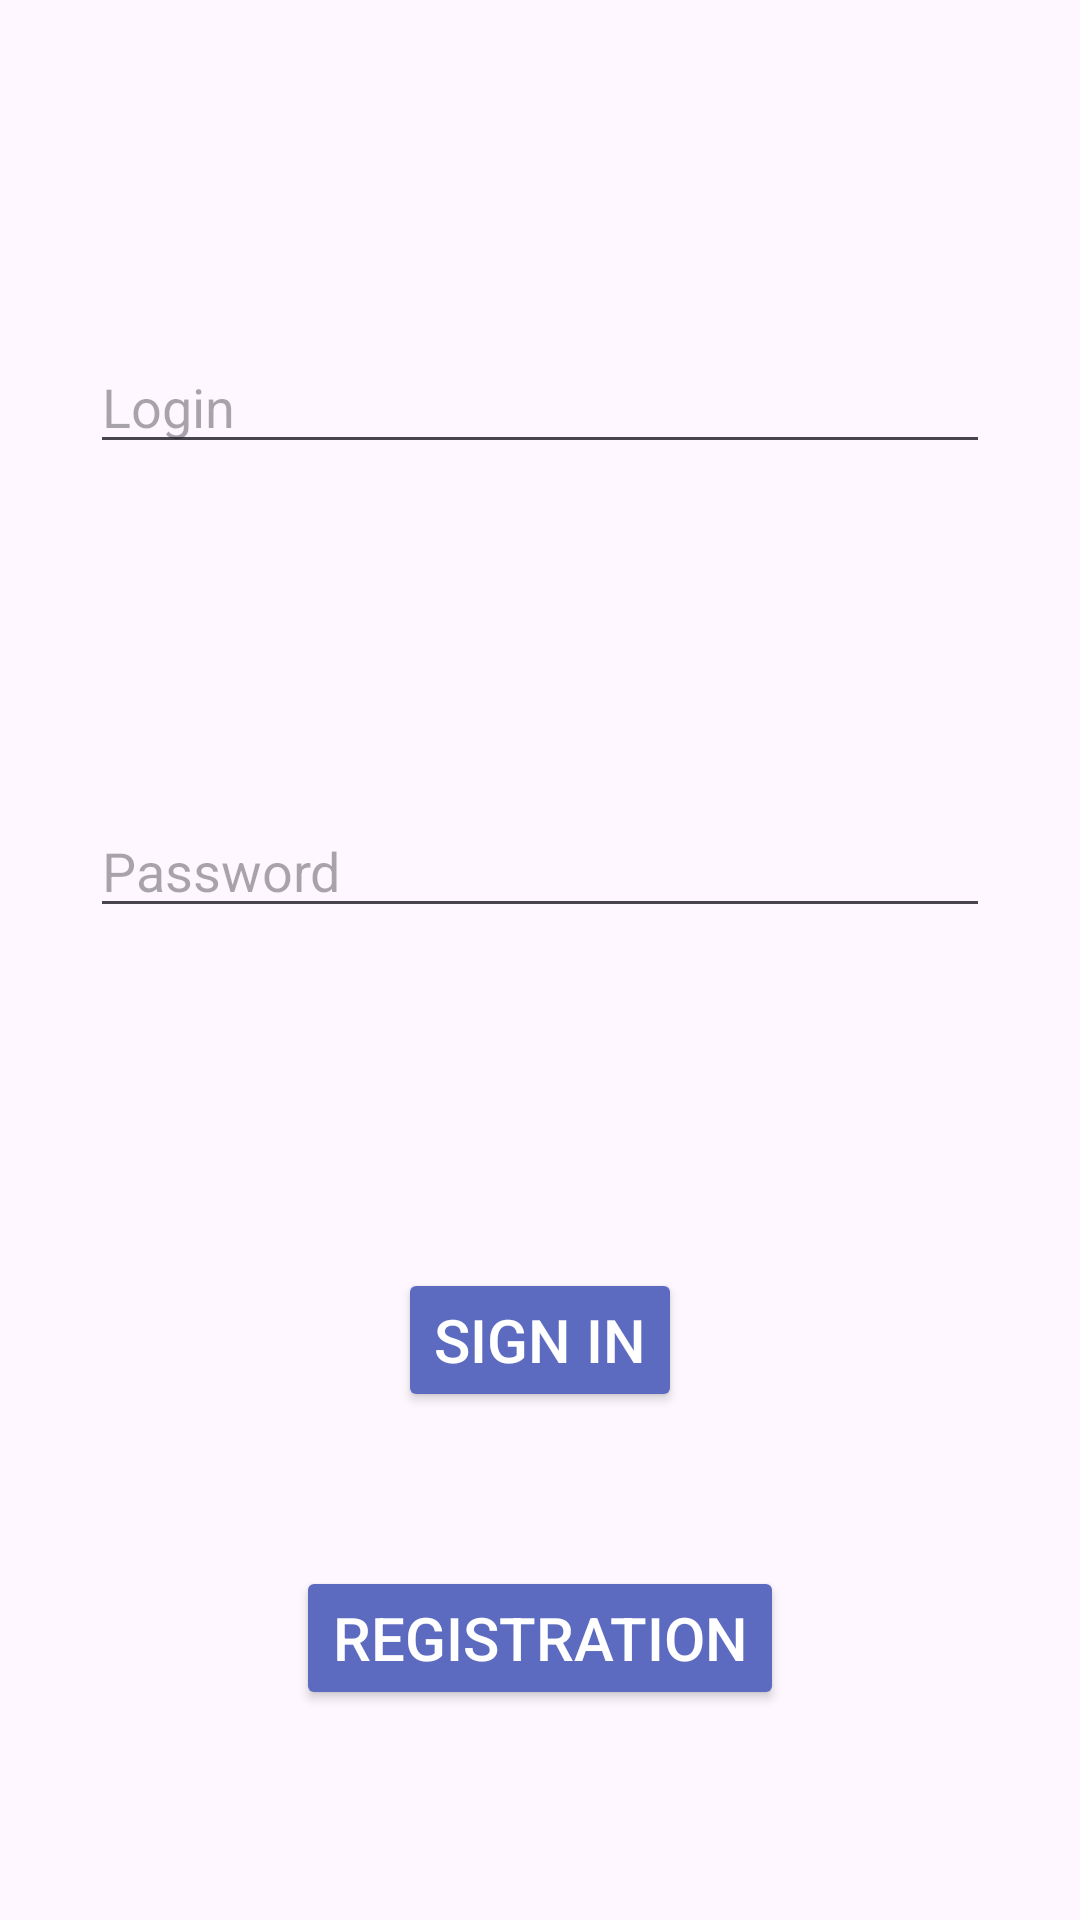

Write the Android layout XML for this screen, with the resource values it uses.
<!-- AndroidManifest.xml: application theme Theme.AndroidHomework -->
<!-- res/layout/activity_login.xml -->
<?xml version="1.0" encoding="utf-8"?>
<androidx.constraintlayout.widget.ConstraintLayout xmlns:android="http://schemas.android.com/apk/res/android"
    xmlns:app="http://schemas.android.com/apk/res-auto"
    xmlns:tools="http://schemas.android.com/tools"
    android:id="@+id/main"
    android:layout_width="match_parent"
    android:layout_height="match_parent"
    tools:context=".LoginActivity">

    <EditText
        android:id="@+id/loginEditText"
        android:layout_width="@dimen/EditTextWidth"
        android:layout_height="wrap_content"
        android:hint="@string/Login"
        android:inputType="text"
        android:maxLength="20"
        app:layout_constraintBottom_toTopOf="@+id/passwordEditText"
        app:layout_constraintEnd_toEndOf="parent"
        app:layout_constraintStart_toStartOf="parent"
        app:layout_constraintTop_toTopOf="parent" />

    <EditText
        android:id="@+id/passwordEditText"
        android:layout_width="@dimen/EditTextWidth"
        android:layout_height="wrap_content"
        android:hint="@string/Password"
        android:inputType="textPassword"
        android:maxLength="8"
        app:layout_constraintBottom_toTopOf="@+id/loginButton"
        app:layout_constraintEnd_toEndOf="parent"
        app:layout_constraintStart_toStartOf="parent"
        app:layout_constraintTop_toBottomOf="@+id/loginEditText" />

    <Button
        android:id="@+id/loginButton"
        style="@style/MyStyleButton"
        android:layout_width="wrap_content"
        android:layout_height="wrap_content"
        android:text="@string/SignIn"
        app:layout_constraintBottom_toBottomOf="parent"
        app:layout_constraintEnd_toEndOf="parent"
        app:layout_constraintStart_toStartOf="parent"
        app:layout_constraintTop_toTopOf="parent"
        app:layout_constraintVertical_bias="0.714" />

    <Button
        android:id="@+id/registerButton"
        style="@style/MyStyleButton"
        android:layout_width="wrap_content"
        android:layout_height="wrap_content"
        android:layout_marginBottom="70dp"
        android:text="@string/Registration"
        app:layout_constraintBottom_toBottomOf="parent"
        app:layout_constraintEnd_toEndOf="parent"
        app:layout_constraintStart_toStartOf="parent" />

</androidx.constraintlayout.widget.ConstraintLayout>
<!-- resources referenced by this layout -->
<resources>
  <dimen name="EditTextWidth">300dp</dimen>
  <string name="Login">Login</string>
  <string name="Password">Password</string>
  <string name="Registration">Registration</string>
  <string name="SignIn">Sign in</string>
  <style name="MyStyleButton">
          <item name="android:textSize">20sp</item>
          <item name="cornerRadius">14dp</item>
          <item name="backgroundTint">#5C6BC0</item>
          <item name="android:textColor">@color/white</item>
      </style>
  <style name="Theme.AndroidHomework" parent="Base.Theme.AndroidHomework" />
  <color name="white">#FFFFFFFF</color>
  <style name="Base.Theme.AndroidHomework" parent="Theme.Material3.DayNight.NoActionBar">
          
          
      </style>
</resources>
